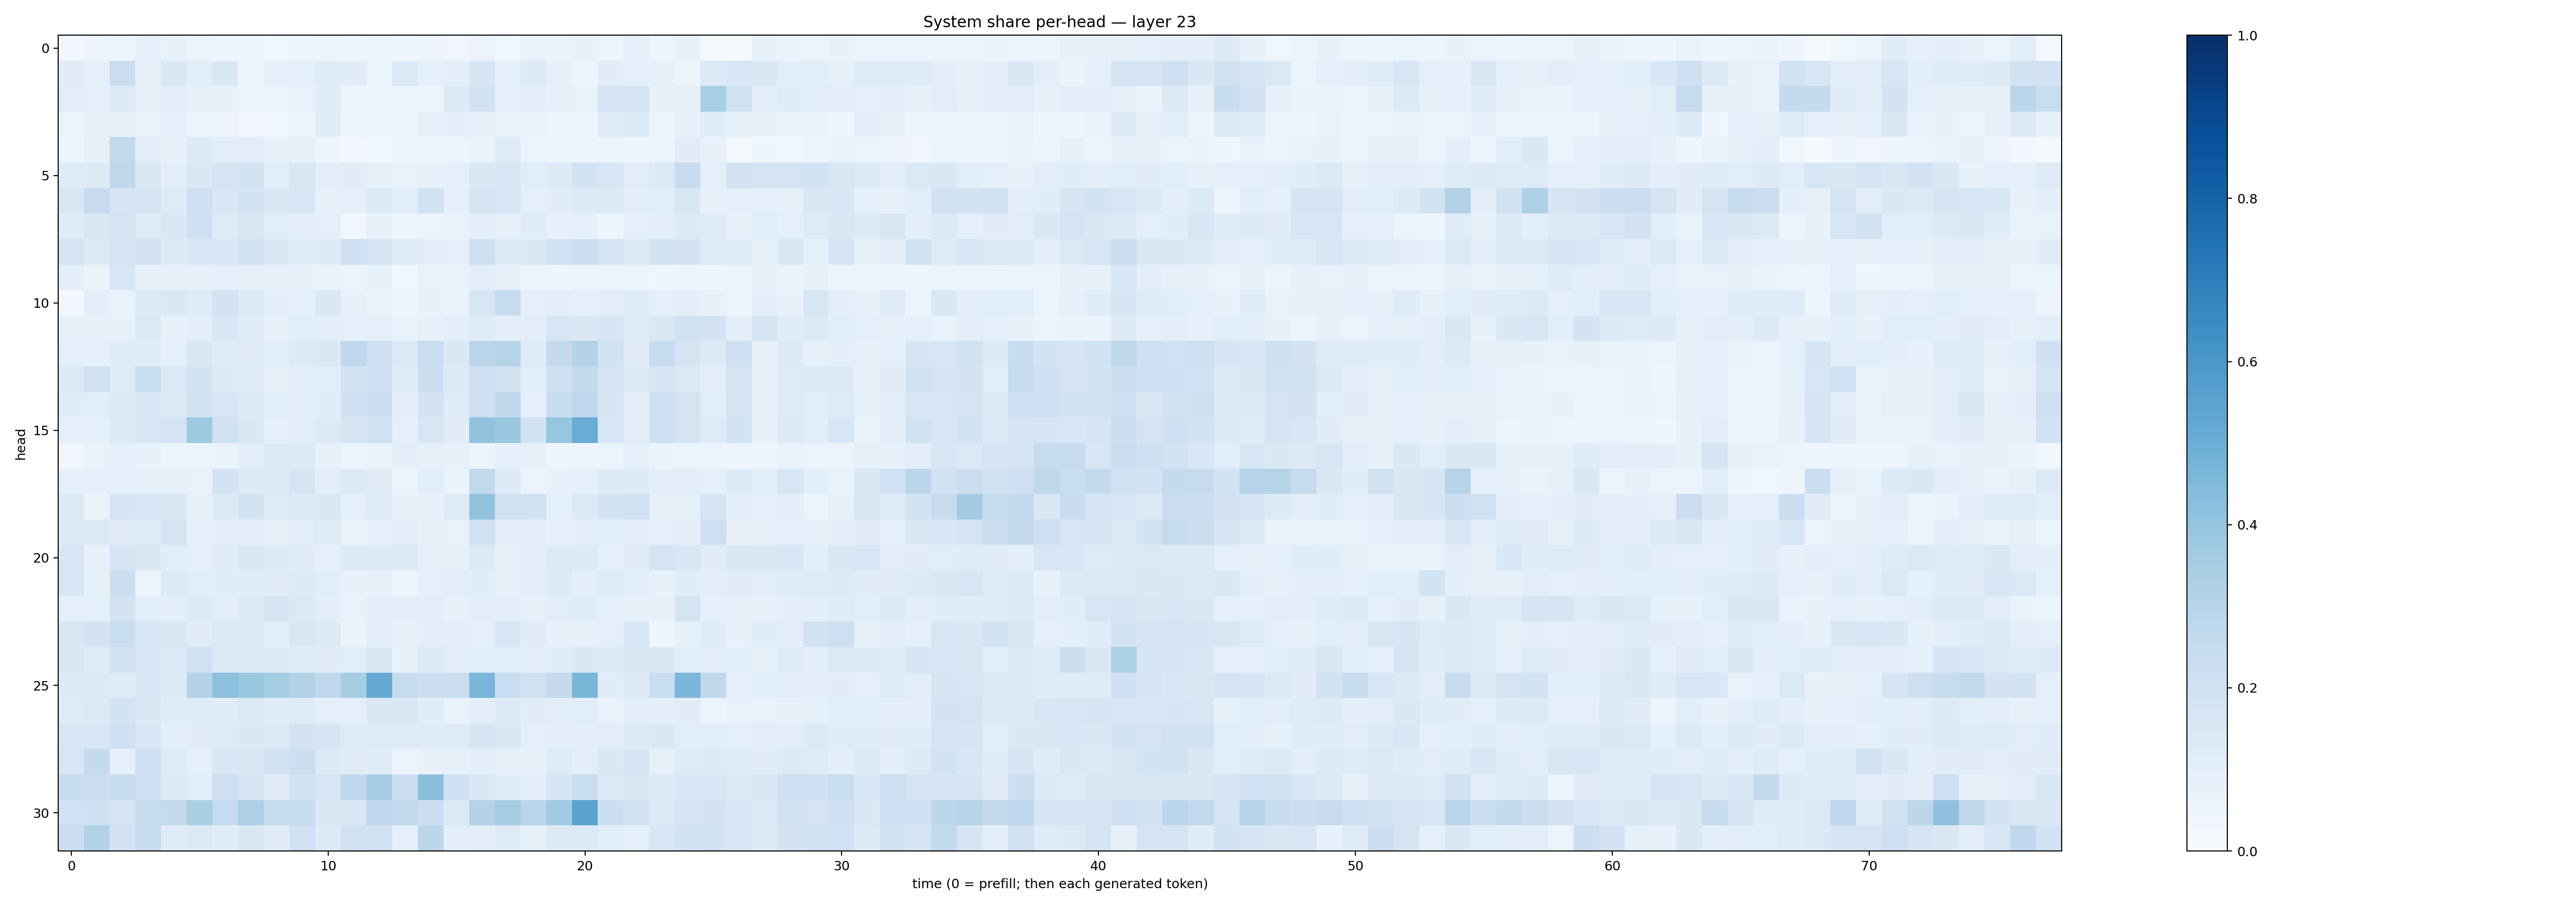

Values plotted in this chart, from the file beside it:
0.02898699, 0.049187034, 0.055800173, 0.08885361, 0.0778931, 0.054406617, 0.044122465, 0.03971674, 0.038838513, 0.040135182, 0.049839623, 0.04576226, 0.056662116, 0.040147018, 0.04911951, 0.03470285, 0.05610804, 0.037902042, 0.068465576, 0.065421484, 0.074888736, 0.062430188, 0.08675295, 0.046439987
0.1129, 0.0914, 0.2238, 0.07295, 0.151, 0.1081, 0.1446, 0.05478, 0.08787, 0.09237, 0.1195, 0.1102, 0.06198, 0.1347, 0.08892, 0.09404, 0.1654, 0.0867, 0.1324, 0.08157, 0.0486, 0.111, 0.09363, 0.08534
0.1034, 0.08608, 0.1322, 0.07891, 0.1052, 0.07993, 0.07504, 0.05732, 0.05595, 0.06989, 0.1137, 0.04341, 0.04806, 0.04408, 0.04903, 0.1326, 0.1933, 0.0919, 0.09733, 0.08271, 0.06675, 0.1738, 0.1733, 0.07162
0.05384, 0.07299, 0.07468, 0.06667, 0.08616, 0.05254, 0.04919, 0.03166, 0.03721, 0.05306, 0.1167, 0.05295, 0.04644, 0.05017, 0.08316, 0.09837, 0.07919, 0.06501, 0.06955, 0.04579, 0.04302, 0.1175, 0.1391, 0.05749
0.05907, 0.08482, 0.2618, 0.1036, 0.07872, 0.1303, 0.1029, 0.1045, 0.07338, 0.07718, 0.04985, 0.02768, 0.03564, 0.03994, 0.03978, 0.04726, 0.06749, 0.1221, 0.06207, 0.03993, 0.05458, 0.05943, 0.04516, 0.06008
0.1248, 0.1312, 0.2701, 0.1474, 0.09683, 0.1417, 0.1754, 0.191, 0.1091, 0.1512, 0.09647, 0.1127, 0.08509, 0.07015, 0.07286, 0.08597, 0.1425, 0.1555, 0.1074, 0.1263, 0.1913, 0.1578, 0.1038, 0.1349
0.1514, 0.2465, 0.1717, 0.177, 0.1249, 0.2133, 0.1528, 0.1855, 0.1426, 0.1566, 0.08407, 0.09042, 0.1306, 0.1059, 0.189, 0.08758, 0.1677, 0.158, 0.09341, 0.1102, 0.1277, 0.1359, 0.1009, 0.1065
0.1138, 0.1469, 0.1759, 0.1238, 0.1469, 0.2082, 0.1214, 0.1499, 0.1066, 0.1041, 0.09125, 0.03444, 0.07468, 0.04842, 0.05845, 0.06735, 0.09824, 0.07286, 0.1147, 0.07435, 0.08789, 0.04634, 0.0926, 0.09732
0.1753, 0.1319, 0.1777, 0.1831, 0.1349, 0.1555, 0.1561, 0.1888, 0.1477, 0.1174, 0.126, 0.2036, 0.1788, 0.1229, 0.1021, 0.08598, 0.2117, 0.1316, 0.1483, 0.201, 0.2187, 0.1685, 0.1315, 0.1875
0.09545, 0.06513, 0.1578, 0.0734, 0.08358, 0.07639, 0.09363, 0.08027, 0.08464, 0.07572, 0.06523, 0.0558, 0.08383, 0.03806, 0.06819, 0.06478, 0.09921, 0.08504, 0.04844, 0.04317, 0.06042, 0.06044, 0.06183, 0.04433
0.03023, 0.1005, 0.06768, 0.1361, 0.1478, 0.1206, 0.1825, 0.1293, 0.09718, 0.08869, 0.143, 0.07428, 0.0643, 0.04101, 0.07159, 0.06921, 0.1623, 0.2463, 0.09355, 0.09904, 0.09014, 0.09734, 0.1192, 0.08615
0.08292, 0.08579, 0.07258, 0.1404, 0.0722, 0.09706, 0.1527, 0.1242, 0.07841, 0.1071, 0.09709, 0.09358, 0.08964, 0.06724, 0.08311, 0.1014, 0.1216, 0.09566, 0.104, 0.1598, 0.141, 0.1648, 0.1193, 0.15
0.0929, 0.08837, 0.1199, 0.1154, 0.09243, 0.1498, 0.1174, 0.1098, 0.106, 0.1348, 0.1465, 0.2678, 0.2081, 0.1405, 0.2331, 0.1454, 0.2885, 0.299, 0.1216, 0.2592, 0.3077, 0.1914, 0.1101, 0.2482
0.1301, 0.201, 0.123, 0.2319, 0.1402, 0.1861, 0.1349, 0.115, 0.08179, 0.09548, 0.1057, 0.1872, 0.2118, 0.1152, 0.221, 0.1329, 0.2136, 0.19, 0.1088, 0.2098, 0.2559, 0.1754, 0.1266, 0.1707
0.1143, 0.1029, 0.1298, 0.1524, 0.1265, 0.1863, 0.1594, 0.1257, 0.1079, 0.1003, 0.1134, 0.2078, 0.2156, 0.09894, 0.1823, 0.1157, 0.2063, 0.2708, 0.09328, 0.2352, 0.2743, 0.1708, 0.1031, 0.2093
0.09111, 0.08562, 0.1269, 0.1569, 0.1789, 0.3746, 0.1925, 0.1412, 0.0881, 0.1006, 0.1282, 0.1747, 0.1975, 0.08947, 0.1633, 0.1115, 0.4025, 0.3812, 0.1919, 0.3934, 0.5045, 0.1605, 0.1036, 0.204
0.0349, 0.07014, 0.09, 0.07276, 0.05349, 0.05159, 0.0644, 0.1002, 0.1299, 0.1268, 0.07428, 0.05385, 0.06543, 0.09895, 0.08166, 0.07701, 0.05383, 0.08943, 0.07967, 0.04394, 0.04939, 0.0533, 0.08714, 0.06462
0.09366, 0.08966, 0.08633, 0.08453, 0.08482, 0.06908, 0.1815, 0.1311, 0.1329, 0.1766, 0.1015, 0.1375, 0.1116, 0.05259, 0.1077, 0.06625, 0.263, 0.1314, 0.05704, 0.07582, 0.08658, 0.1281, 0.1309, 0.1029
0.1323, 0.06454, 0.1646, 0.1554, 0.1463, 0.07912, 0.1278, 0.1908, 0.1241, 0.1349, 0.1444, 0.08761, 0.1248, 0.07301, 0.07149, 0.1237, 0.4027, 0.1981, 0.1876, 0.08669, 0.1271, 0.1865, 0.1985, 0.08367
0.1259, 0.1403, 0.1108, 0.1214, 0.1754, 0.0887, 0.09699, 0.09881, 0.07739, 0.1054, 0.1179, 0.06309, 0.09086, 0.1027, 0.08121, 0.07021, 0.1968, 0.1046, 0.0998, 0.07853, 0.09994, 0.1086, 0.09561, 0.09147
0.1627, 0.07578, 0.1679, 0.1411, 0.1076, 0.09328, 0.1102, 0.1507, 0.1352, 0.1115, 0.08822, 0.1286, 0.1261, 0.1262, 0.08497, 0.08247, 0.1324, 0.08468, 0.09383, 0.1284, 0.1314, 0.09057, 0.1119, 0.1723
0.1563, 0.08543, 0.2185, 0.05395, 0.1352, 0.1058, 0.1143, 0.1154, 0.1122, 0.1345, 0.1086, 0.07718, 0.08145, 0.05634, 0.08662, 0.1044, 0.114, 0.08057, 0.1028, 0.1258, 0.09905, 0.1235, 0.1057, 0.07427
0.08624, 0.08935, 0.1803, 0.1078, 0.09793, 0.1288, 0.1032, 0.1333, 0.1683, 0.137, 0.1007, 0.06916, 0.09742, 0.09413, 0.1054, 0.07212, 0.1052, 0.1006, 0.08116, 0.103, 0.1174, 0.09113, 0.0719, 0.08186
0.142, 0.1826, 0.2321, 0.1532, 0.1421, 0.113, 0.1368, 0.1319, 0.1094, 0.1523, 0.1283, 0.06481, 0.09883, 0.07159, 0.09541, 0.1014, 0.08761, 0.1595, 0.1096, 0.07136, 0.07904, 0.09329, 0.1529, 0.04637
0.1452, 0.1211, 0.1893, 0.1563, 0.1336, 0.1967, 0.1296, 0.1284, 0.1297, 0.1172, 0.1099, 0.108, 0.1457, 0.07514, 0.1319, 0.09613, 0.1083, 0.1071, 0.09959, 0.117, 0.142, 0.1333, 0.1438, 0.1422
0.1251, 0.1315, 0.1181, 0.1553, 0.1365, 0.3064, 0.4145, 0.3864, 0.3528, 0.3152, 0.2672, 0.3554, 0.5128, 0.2441, 0.2241, 0.2263, 0.4626, 0.2316, 0.1983, 0.2534, 0.4576, 0.115, 0.1278, 0.2312
0.119, 0.1384, 0.1874, 0.1444, 0.1146, 0.1242, 0.117, 0.1395, 0.117, 0.1212, 0.08852, 0.09034, 0.1411, 0.1471, 0.117, 0.06283, 0.0963, 0.135, 0.1095, 0.09547, 0.1091, 0.06769, 0.1019, 0.09663
0.1536, 0.1542, 0.2063, 0.1524, 0.09701, 0.1099, 0.1231, 0.1433, 0.1347, 0.1798, 0.1672, 0.1222, 0.1247, 0.1234, 0.1173, 0.1227, 0.1672, 0.1409, 0.09072, 0.09619, 0.1005, 0.1045, 0.1258, 0.1431
0.1612, 0.2546, 0.08983, 0.2139, 0.1225, 0.09137, 0.1544, 0.1522, 0.1884, 0.2163, 0.1357, 0.112, 0.1201, 0.05449, 0.07743, 0.08379, 0.09693, 0.07905, 0.07355, 0.1211, 0.09453, 0.1409, 0.1749, 0.08416
0.2395, 0.2214, 0.2361, 0.2123, 0.1294, 0.1079, 0.2144, 0.1683, 0.1107, 0.1901, 0.1638, 0.2691, 0.353, 0.2243, 0.4183, 0.2042, 0.1449, 0.1162, 0.1053, 0.1651, 0.2307, 0.1393, 0.1444, 0.1279
0.1996, 0.208, 0.1732, 0.2344, 0.2504, 0.337, 0.2484, 0.3262, 0.2439, 0.2432, 0.1433, 0.1485, 0.2675, 0.2653, 0.2263, 0.1386, 0.3061, 0.3546, 0.29, 0.3637, 0.5506, 0.2149, 0.1883, 0.1354
0.2199, 0.3152, 0.181, 0.2354, 0.1187, 0.1378, 0.1132, 0.1498, 0.111, 0.2026, 0.1275, 0.197, 0.1921, 0.08649, 0.2853, 0.0966, 0.1049, 0.1238, 0.08546, 0.1298, 0.1371, 0.106, 0.08844, 0.1578
